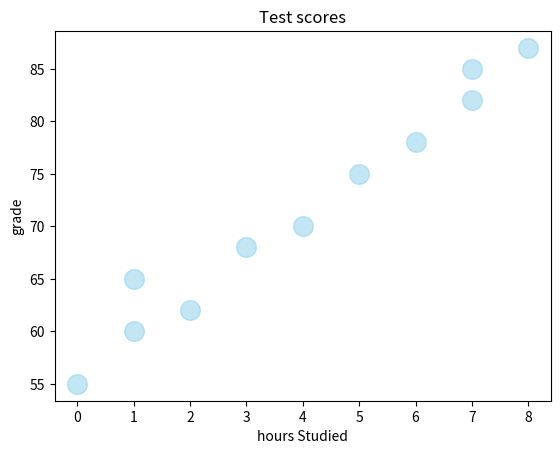

Write the Python code that produced this figure.
import matplotlib.pyplot as plt
import numpy as np



x = np.array([0,1,1,2,3,4,5,6,7,7,8])#hr study
y = np.array([55,60,65,62,68,70,75,78,82,85,87])#grades

plt.scatter(x, y,color="skyblue",alpha=0.5,s=200,label="CLASS")

plt.title("Test scores")
plt.xlabel("hours Studied")
plt.ylabel("grade")
plt.show()
